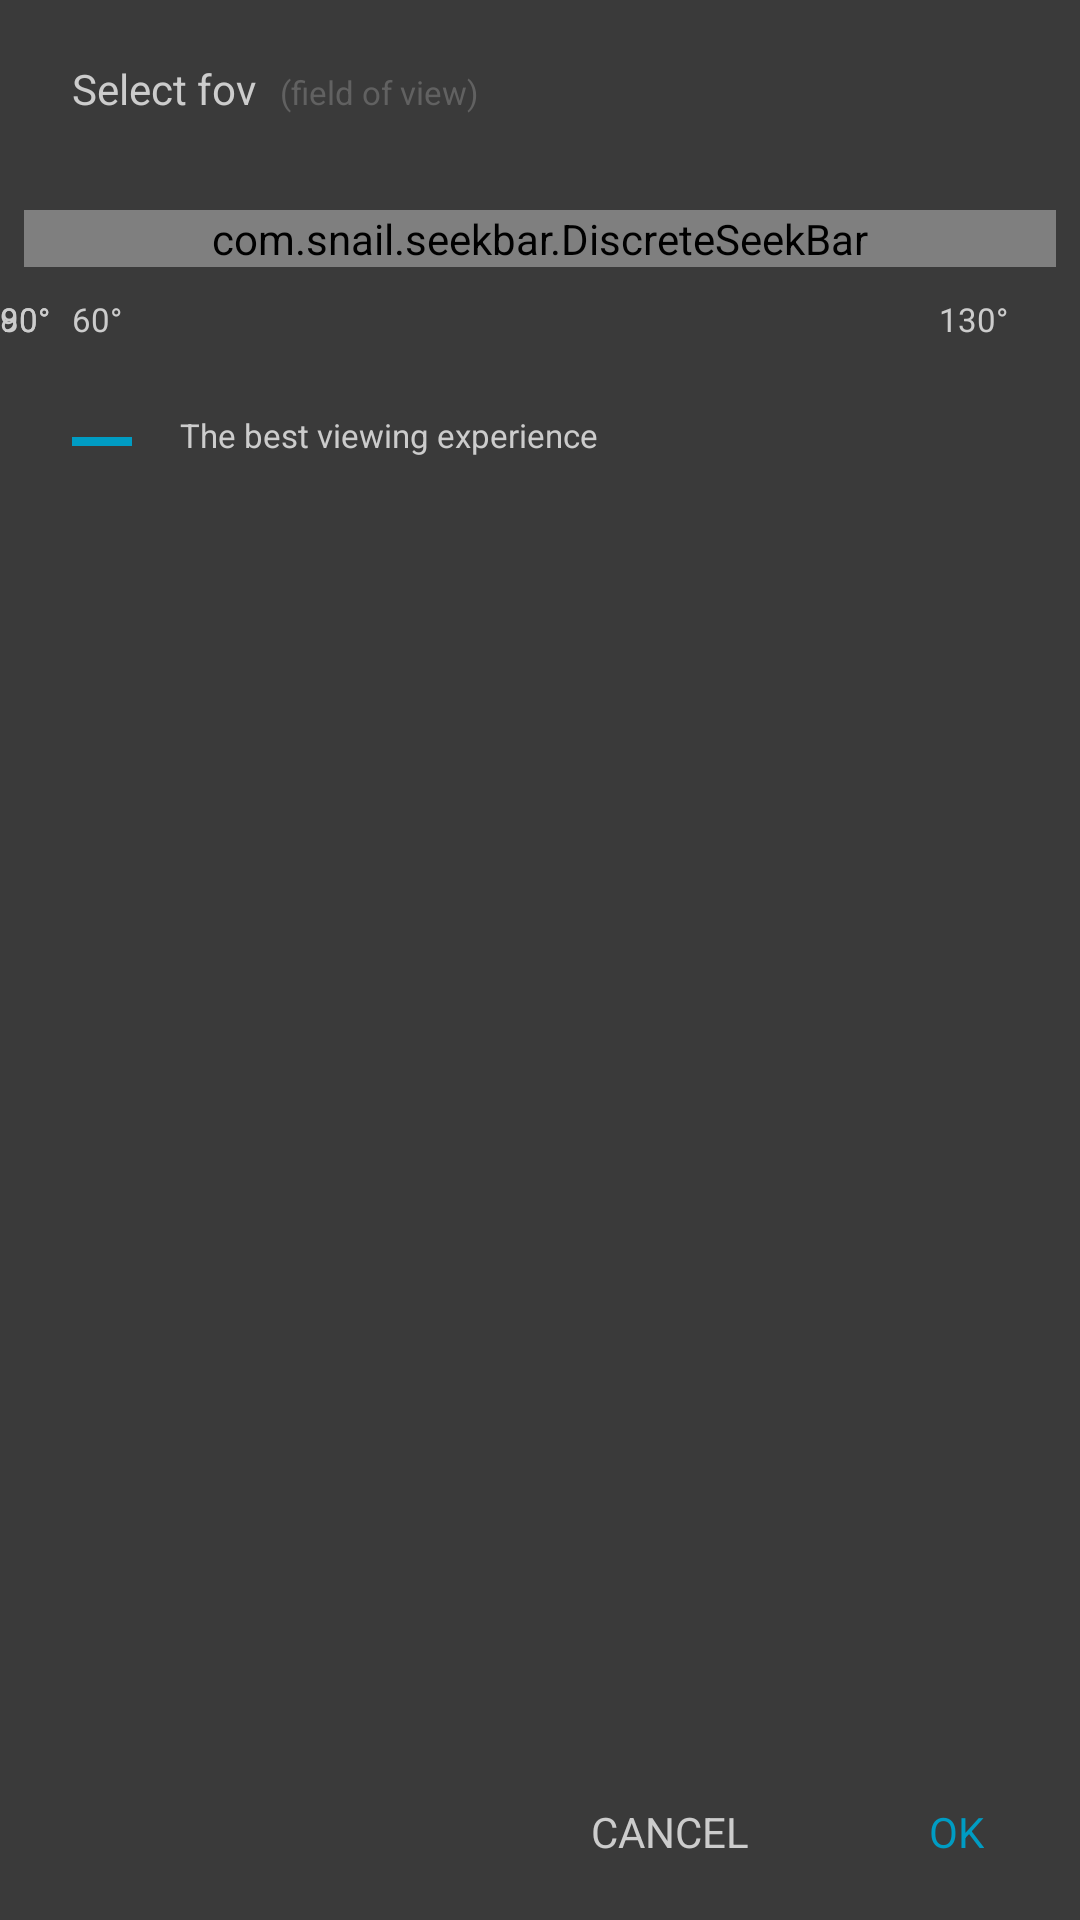

Write the Android layout XML for this screen, with the resource values it uses.
<!-- AndroidManifest.xml: application theme Theme.AppCompat.DayNight.NoActionBar -->
<!-- res/layout/select_fov_dialog.xml -->
<?xml version="1.0" encoding="utf-8"?>
<RelativeLayout xmlns:android="http://schemas.android.com/apk/res/android"
              android:orientation="vertical"
              android:layout_width="match_parent"
              android:layout_height="wrap_content"
                android:background="#e0202020"
    >
    <TextView
        android:id="@+id/basic_dialog_title"
        android:layout_width="wrap_content"
        android:layout_height="wrap_content"
        android:layout_marginTop="20dp"
        android:layout_marginLeft="24dp"
        android:layout_marginRight="8dp"
        android:textColor="#cccccc"
        android:text="@string/select_fov"
        android:textSize="14sp" />
    <TextView
        android:layout_width="wrap_content"
        android:layout_height="wrap_content"
        android:layout_toRightOf="@id/basic_dialog_title"
        android:layout_alignBaseline="@id/basic_dialog_title"
        android:textSize="11sp"
        android:text="@string/select_fov_subtitle"
        android:textColor="#616161"
        />
    <com.snail.seekbar.DiscreteSeekBar
        xmlns:app="http://schemas.android.com/apk/res-auto"
        android:id="@+id/discrete"
        android:layout_width="match_parent"
        android:layout_height="wrap_content"
        android:layout_marginLeft="8dp"
        android:layout_marginRight="8dp"
        android:padding="0dp"
        android:layout_marginTop="70dp"
        app:dsb_min="60"
        app:dsb_max="130"
        app:dsb_trackColor="@color/track_color"
        app:dsb_best_trackColor="@color/positive_normal_color"
        app:dsb_trackHeight="@dimen/track_height"
        app:dsb_thumbColor="@color/toolbar_title_color"
        app:dsb_progressColor="#00000000"
        app:dsb_rippleColor="@color/positive_normal_color"
        app:dsb_indicatorColor="@color/positive_normal_color"
        android:layout_marginBottom="@dimen/padding_10"
        />
    <TextView
        android:layout_width="wrap_content"
        android:layout_height="wrap_content"
        android:layout_marginLeft="24dp"
        android:layout_below="@id/discrete"
        android:textSize="11sp"
        android:textColor="@color/toolbar_title_color"
        android:text="@string/angle_60"
        />
    <TextView
        android:id="@+id/best_min_angle"
        android:layout_width="wrap_content"
        android:layout_height="wrap_content"
        android:layout_below="@id/discrete"
        android:textSize="11sp"
        android:textColor="@color/toolbar_title_color"
        android:text="@string/angle_80"
        />
    <TextView
        android:id="@+id/best_max_angle"
        android:layout_width="wrap_content"
        android:layout_height="wrap_content"
        android:layout_below="@id/discrete"
        android:textSize="11sp"
        android:textColor="@color/toolbar_title_color"
        android:text="@string/angle_90"
        />
    <TextView
        android:layout_width="wrap_content"
        android:layout_height="wrap_content"
        android:layout_marginLeft="24dp"
        android:layout_below="@id/discrete"
        android:layout_alignParentRight="true"
        android:layout_marginRight="24dp"
        android:textSize="11sp"
        android:textColor="@color/toolbar_title_color"
        android:text="@string/angle_130"
        />
    <View
        android:id="@+id/best_angel_des"
        android:layout_below="@id/best_min_angle"
        android:layout_width="20dp"
        android:layout_height="3dp"
        android:layout_marginLeft="24dp"
        android:layout_marginRight="16dp"
        android:layout_marginTop="32dp"
        android:background="@color/positive_normal_color"
        />

    <TextView
        android:layout_width="wrap_content"
        android:layout_height="wrap_content"
        android:layout_below="@id/best_min_angle"
        android:layout_alignBaseline="@id/best_angel_des"
        android:layout_toRightOf="@id/best_angel_des"
        android:layout_marginTop="24dp"
        android:textSize="11sp"
        android:textColor="@color/toolbar_title_color"
        android:text="@string/best_angel_des"
        />

    <TextView
        android:id="@+id/btn_submit"
        android:layout_width="wrap_content"
        android:layout_height="wrap_content"
        android:layout_alignParentRight="true"
        android:layout_alignParentBottom="true"
        android:paddingRight="32dp"
        android:paddingBottom="20dp"
        android:paddingLeft="30dp"
        android:textSize="14sp"
        android:textColor="@color/positive_normal_color"
        android:text="@string/ok"
        />

    <TextView
        android:id="@+id/btn_cancle"
        android:layout_width="wrap_content"
        android:layout_height="wrap_content"
        android:layout_toLeftOf="@id/btn_submit"
        android:layout_alignParentBottom="true"
        android:paddingRight="30dp"
        android:paddingBottom="20dp"
        android:paddingLeft="24dp"
        android:textSize="14sp"
        android:textColor="@color/toolbar_title_color"
        android:text="@string/cancel" />
</RelativeLayout>
<!-- resources referenced by this layout -->
<resources>
  <color name="positive_normal_color">#009cc3</color>
  <color name="toolbar_title_color">#cccccc</color>
  <color name="track_color">#164551</color>
  <dimen name="padding_10">10dp</dimen>
  <dimen name="track_height">3dp</dimen>
  <string name="angle_130">130°</string>
  <string name="angle_60">60°</string>
  <string name="angle_80">80°</string>
  <string name="angle_90">90°</string>
  <string name="best_angel_des">The best viewing experience</string>
  <string name="cancel">CANCEL</string>
  <string name="ok">OK</string>
  <string name="select_fov">Select fov</string>
  <string name="select_fov_subtitle">(field of view)</string>
</resources>
